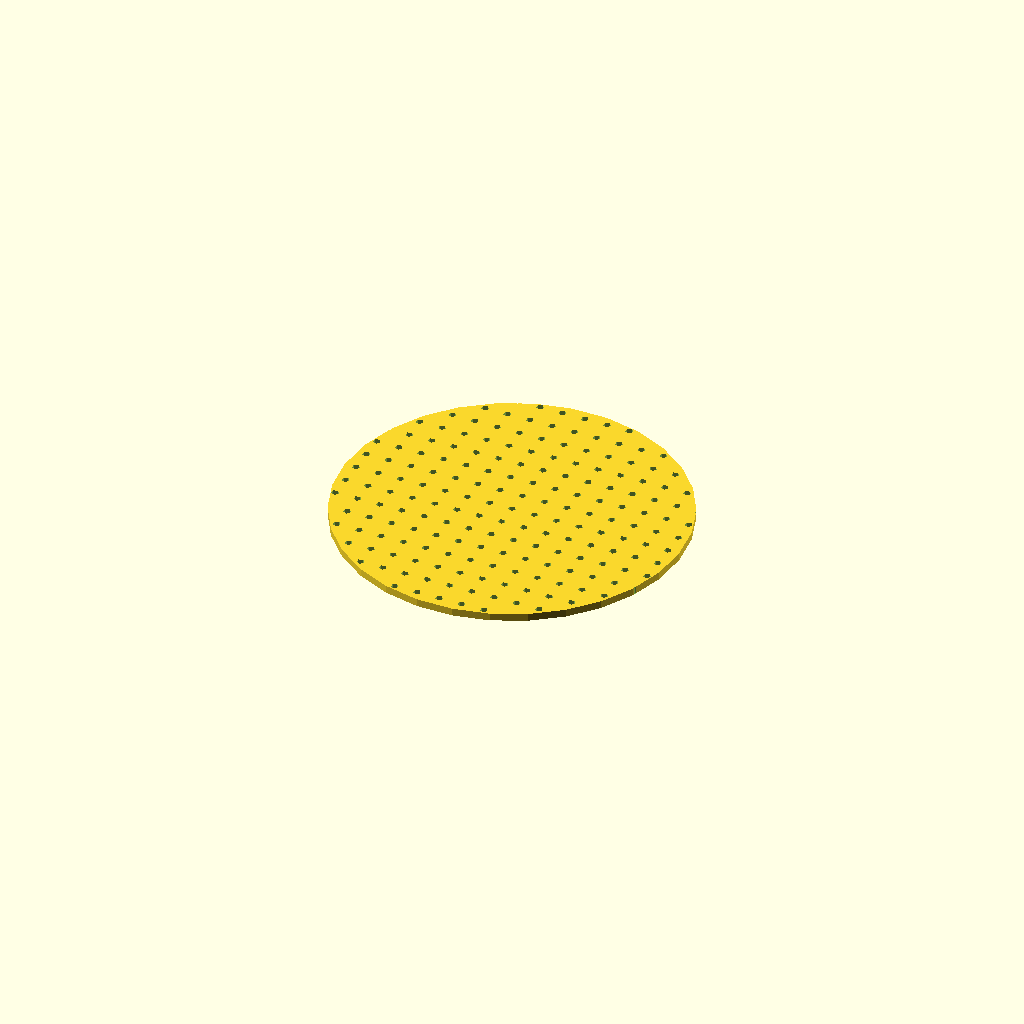
Cell 1: rendered with the file's own defaults.
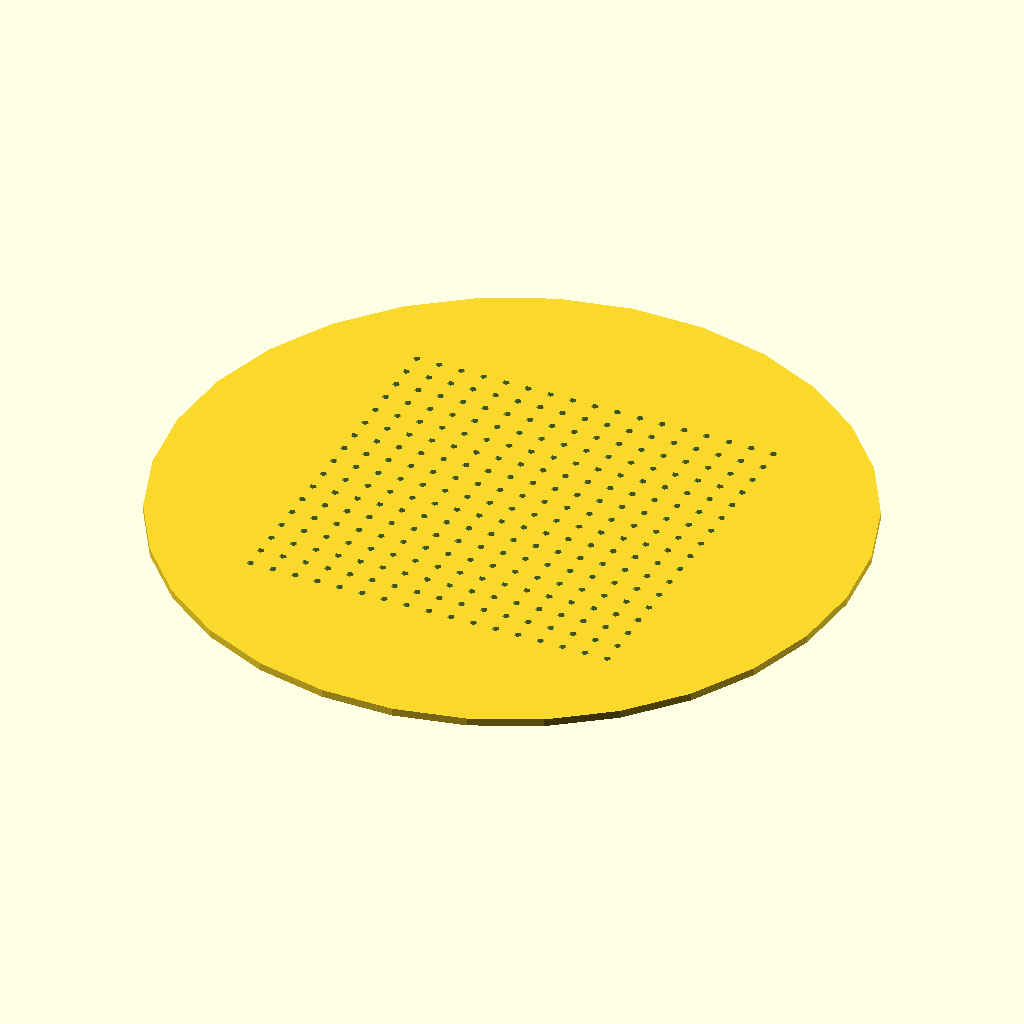
Cell 2: the same model with d_paper = 180.
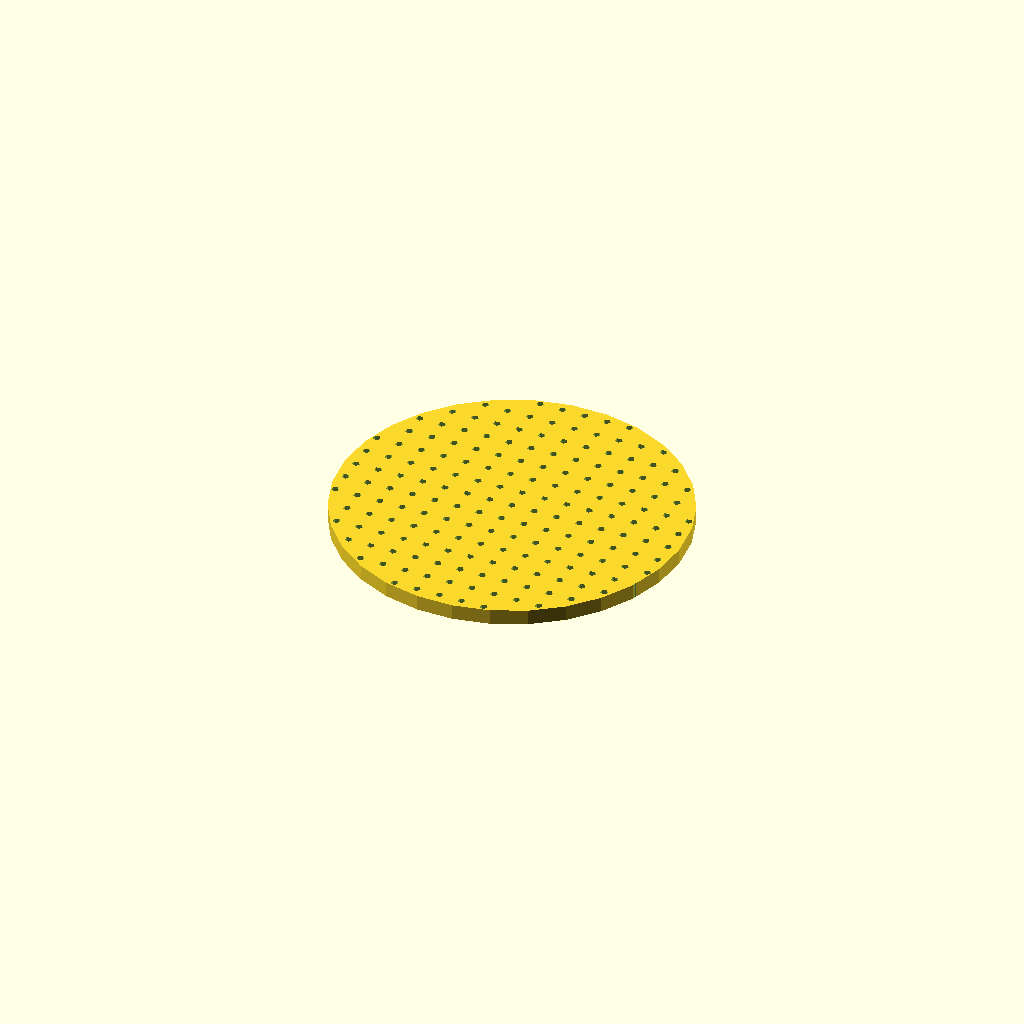
Cell 3: t_plate = 4 (everything else at default).
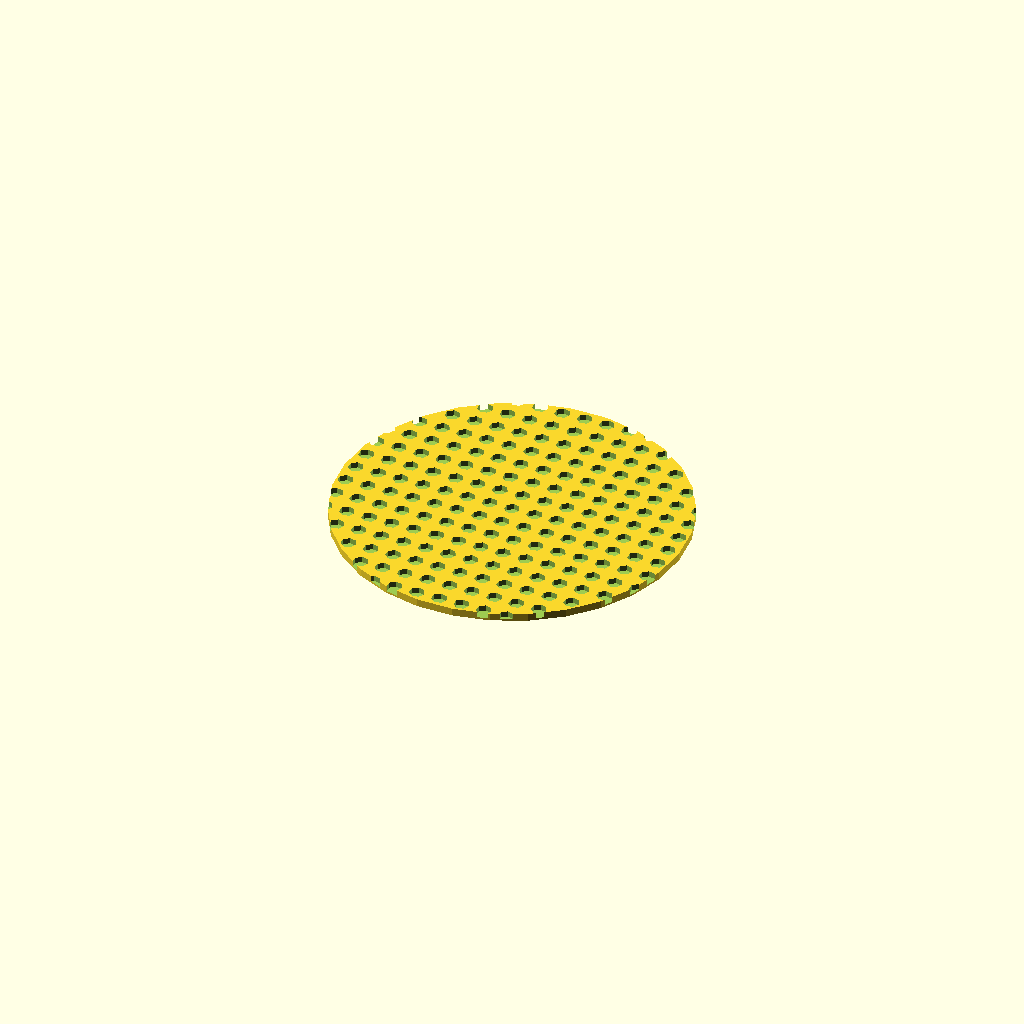
Cell 4: r = 2 (everything else at default).
All cells are drawn from one camera (rotation 55°, 0°, 25°, orthographic, colour scheme Cornfield), so only the parameter changes between them.
Source of the model, scadFiles/105723/224424.scad:
// This is a quick customizable way to make an array of holes of any size in a cylindrical plate - specifically for use in a Buchner funnel.



//Defines the diameter of filter paper for your funnel

d_paper = 90;



//Defines the thickness of the perforated plate

t_plate=2;





//Defines the area of the  array

a=100;



//Defines the radius of the holes

r=1; //size



//Defines the spacing of the holes

s=6; //space



t=t_plate+1; //thickness or depth of the holes





module array() {



  q = floor(a/2/s);

    for (x=[-q:q])

      for (y=[-q:q])

        translate([x*s,y*s,r/2])

          cylinder(h=t, r=r, ,center=true);

}



difference(){

cylinder(h=t_plate, r=(d_paper)/2, center=true);

array();

}
Customizer parameters (derived from the source; name, type, default, range or options):
d_paper: number, default 90
t_plate: number, default 2
a: number, default 100
r: number, default 1
s: number, default 6
